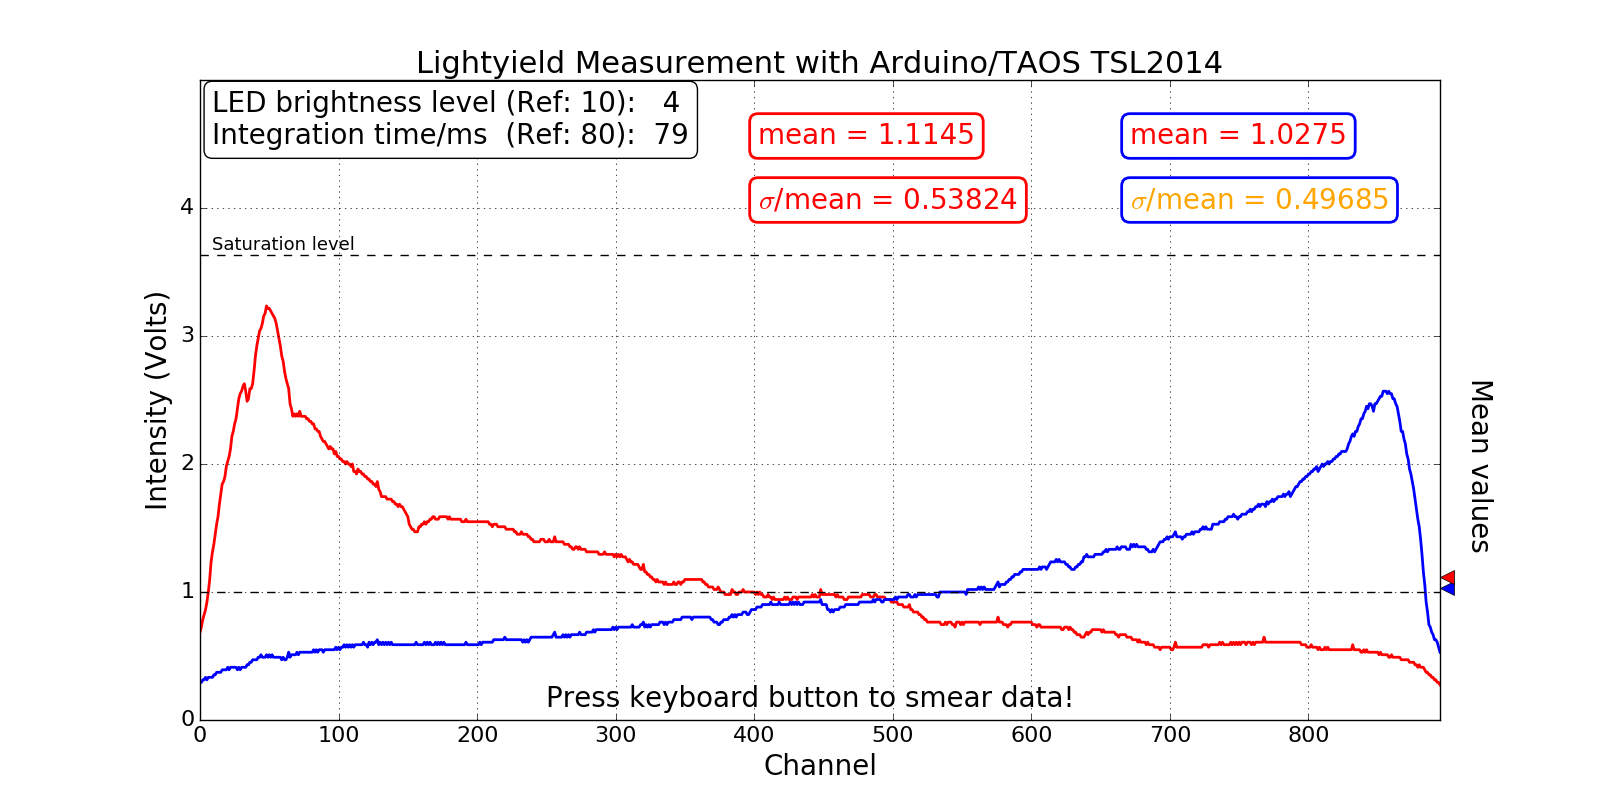

Values plotted in this chart, from the file beside it:
# Channel, Intensity (blue line) [V], Intensity (red line, if applicable) [V]
0 0.29411765 0.68627451
1 0.29411765 0.72549020
2 0.31372549 0.78431373
3 0.31372549 0.82352941
4 0.33333333 0.86274510
5 0.31372549 0.92156863
6 0.33333333 1.00000000
7 0.33333333 1.09803922
8 0.33333333 1.23529412
9 0.33333333 1.31372549
10 0.35294118 1.37254902
11 0.35294118 1.45098039
12 0.37254902 1.52941176
13 0.37254902 1.58823529
14 0.37254902 1.68627451
15 0.37254902 1.76470588
16 0.39215686 1.84313725
17 0.39215686 1.86274510
18 0.39215686 1.90196078
19 0.39215686 1.98039216
20 0.41176471 2.01960784
21 0.39215686 2.05882353
22 0.41176471 2.11764706
23 0.41176471 2.21568627
24 0.41176471 2.25490196
25 0.41176471 2.31372549
26 0.41176471 2.35294118
27 0.39215686 2.43137255
28 0.41176471 2.50980392
29 0.39215686 2.54901961
30 0.41176471 2.56862745
31 0.41176471 2.60784314
32 0.41176471 2.62745098
33 0.41176471 2.56862745
34 0.43137255 2.49019608
35 0.43137255 2.50980392
36 0.45098039 2.58823529
37 0.45098039 2.58823529
38 0.47058824 2.62745098
39 0.47058824 2.72549020
40 0.47058824 2.84313725
41 0.47058824 2.92156863
42 0.49019608 2.98039216
43 0.49019608 3.03921569
44 0.50980392 3.05882353
45 0.49019608 3.09803922
46 0.49019608 3.15686275
47 0.49019608 3.17647059
48 0.50980392 3.23529412
49 0.49019608 3.21568627
50 0.50980392 3.21568627
51 0.49019608 3.19607843
52 0.50980392 3.17647059
53 0.49019608 3.15686275
54 0.49019608 3.13725490
55 0.49019608 3.09803922
56 0.49019608 3.03921569
57 0.49019608 2.98039216
58 0.49019608 2.92156863
59 0.47058824 2.84313725
... 836 more rows
